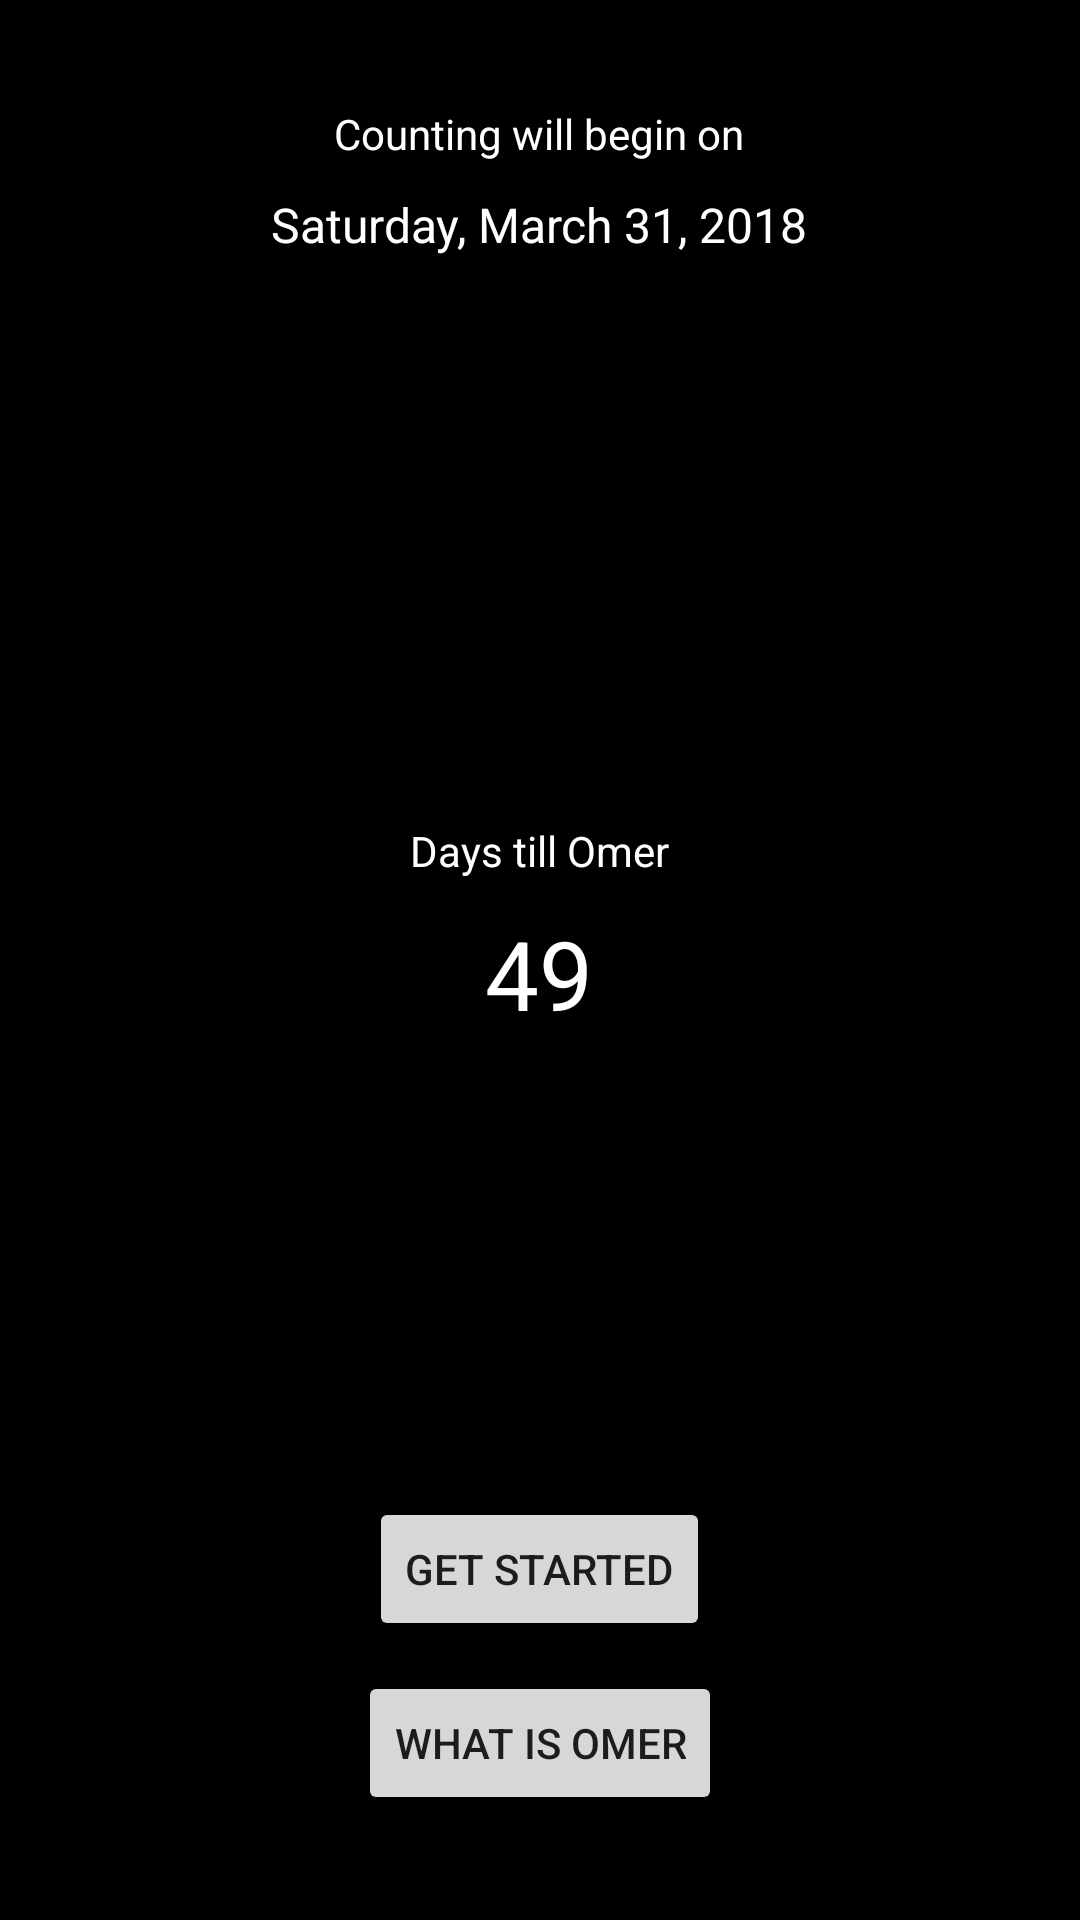

Layout XML and referenced resources for this Android screen:
<!-- AndroidManifest.xml: application theme AppTheme -->
<!-- res/layout/activity_waiting_screen.xml -->
<?xml version="1.0" encoding="utf-8"?>
<android.support.design.widget.CoordinatorLayout xmlns:android="http://schemas.android.com/apk/res/android"
    xmlns:app="http://schemas.android.com/apk/res-auto"
    xmlns:tools="http://schemas.android.com/tools"
    android:layout_width="match_parent"
    android:layout_height="match_parent"
    android:background="@android:color/black"
    tools:context="com.myomer.myomer.activities.WaitingScreenActivity">

    <LinearLayout
        android:layout_width="wrap_content"
        android:layout_height="wrap_content"
        android:layout_gravity="center_horizontal"
        android:layout_marginTop="35dp"
        android:orientation="vertical">
    <TextView
        android:layout_gravity="center_horizontal"
        android:layout_width="wrap_content"
        android:layout_height="wrap_content"
        android:text="Counting will begin on"
        android:textColor="@android:color/white"

        />
    <TextView
        android:layout_width="wrap_content"
        android:layout_height="wrap_content"
        android:text="Saturday, March 31, 2018"
        android:textColor="@android:color/white"
        android:layout_marginTop="10dp"
        android:textSize="16dp"
        />
    </LinearLayout>

    <LinearLayout
        android:layout_width="wrap_content"
        android:layout_height="wrap_content"
        android:layout_gravity="center"
        android:layout_marginBottom="20dp"
        android:orientation="vertical">
        <TextView
            android:layout_gravity="center_horizontal"
            android:layout_width="wrap_content"
            android:layout_height="wrap_content"
            android:text="Days till Omer"
            android:textColor="@android:color/white"

            />
        <TextView
            android:id="@+id/tvDaysTillOmer"
            android:layout_width="wrap_content"
            android:layout_height="wrap_content"
            android:text="49"
            android:textColor="@android:color/white"
            android:layout_marginTop="10dp"
            android:layout_gravity="center_horizontal"
            android:textSize="32dp"
            />
    </LinearLayout>


    <LinearLayout
        android:layout_width="wrap_content"
        android:layout_height="wrap_content"
        android:layout_gravity="bottom|center"
        android:layout_marginBottom="35dp"
        android:orientation="vertical">
        <Button
            android:layout_gravity="center_horizontal"
            android:layout_width="wrap_content"
            android:layout_height="wrap_content"
            android:text="Get Started"

            />
        <Button
            android:layout_width="wrap_content"
            android:layout_height="wrap_content"
            android:text="What is Omer"
            android:layout_marginTop="10dp"
            />
    </LinearLayout>


</android.support.design.widget.CoordinatorLayout>
<!-- resources referenced by this layout -->
<resources>
  <style name="AppTheme" parent="Theme.AppCompat.Light.NoActionBar">
          
          <item name="colorPrimary">@color/colorPrimary</item>
          <item name="colorPrimaryDark">@color/colorPrimaryDark</item>
          <item name="colorAccent">@color/colorAccent</item>
      </style>
  <!-- not gathered from this repository: default colours our renderer supplied (Android Studio template values) -->
  <color name="colorPrimary">#FF6200EE</color>
  <color name="colorPrimaryDark">#FF3700B3</color>
  <color name="colorAccent">#FF03DAC5</color>
</resources>
